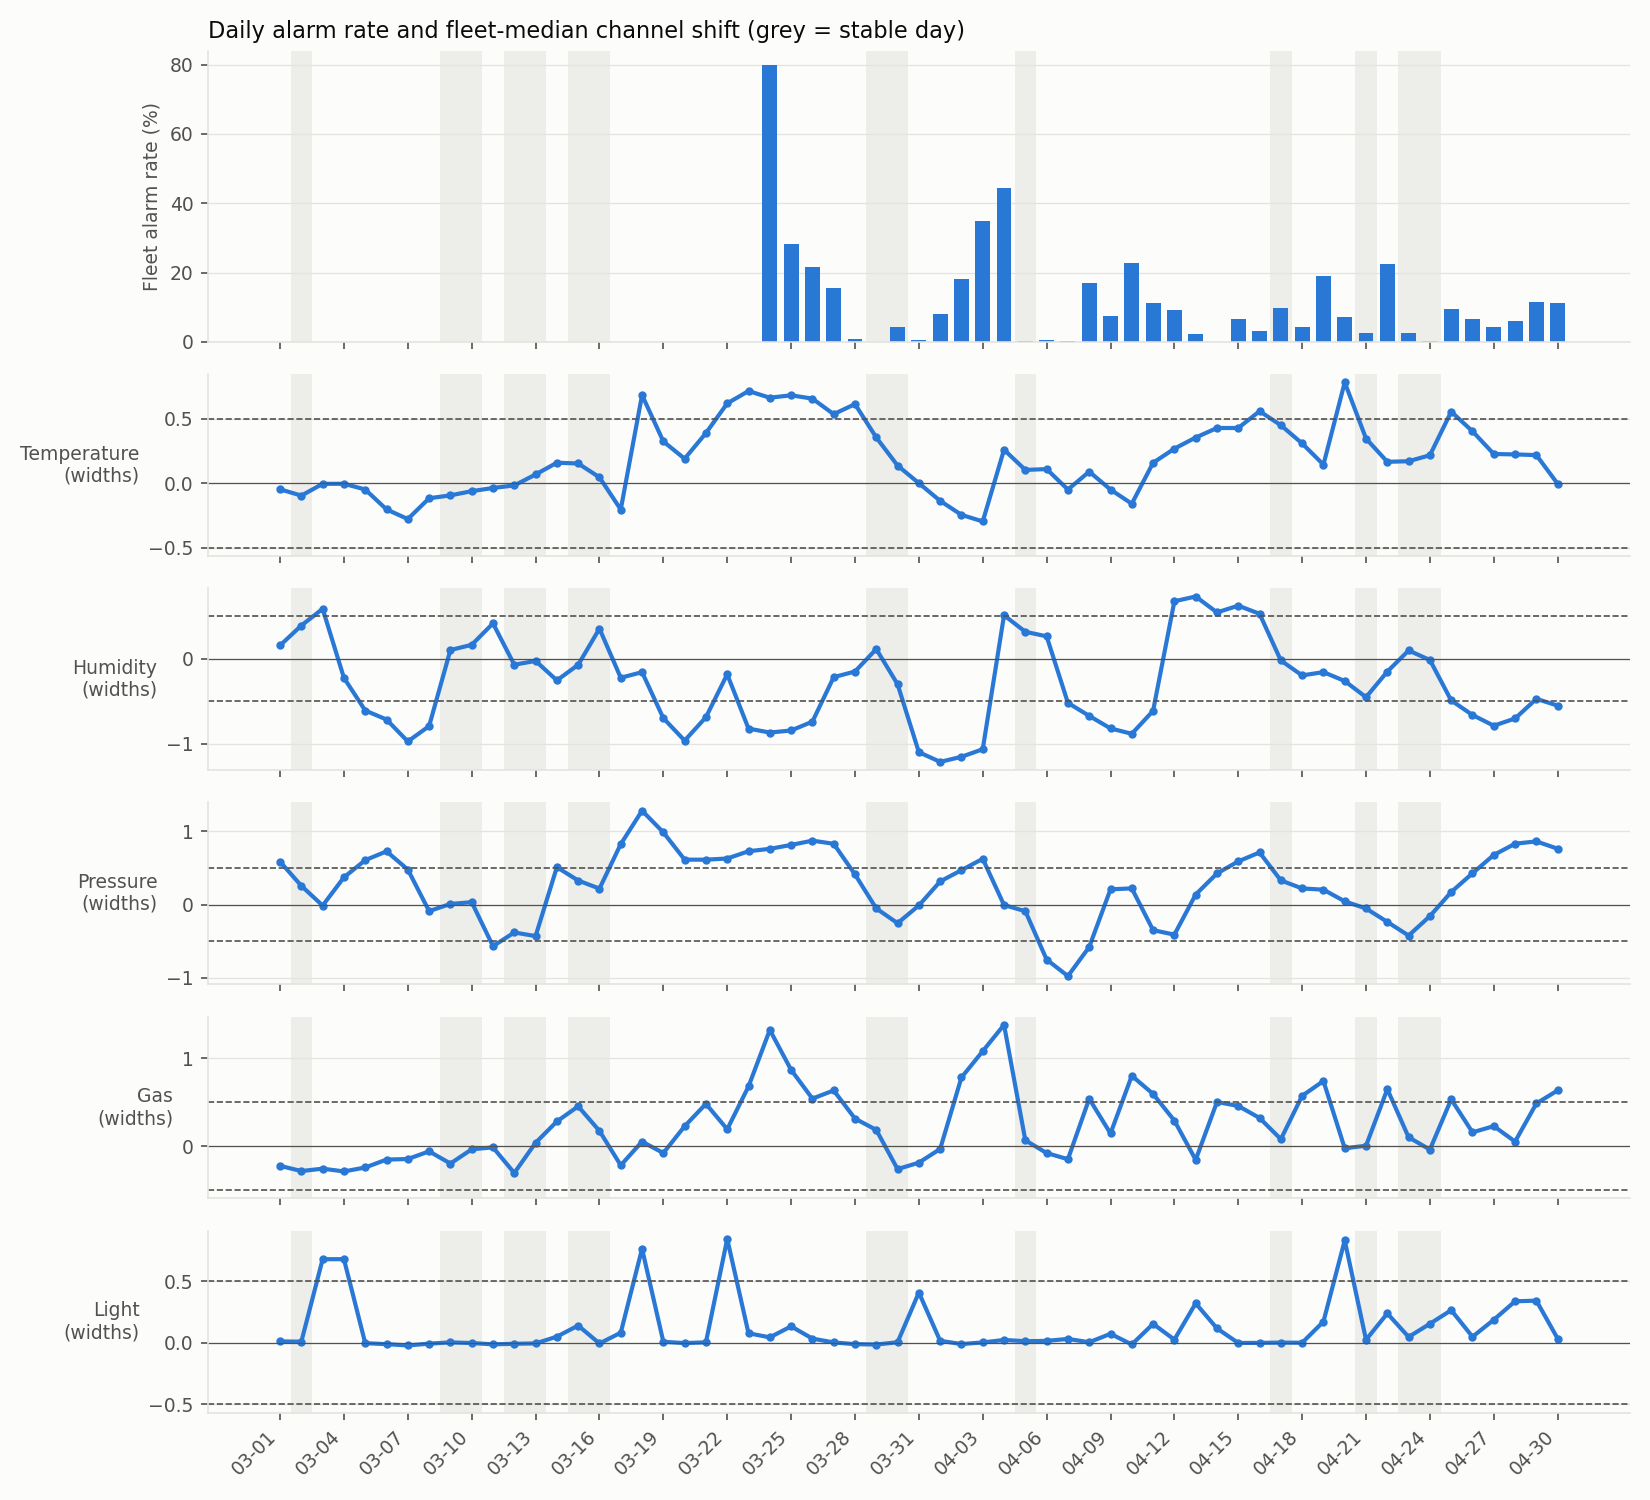

The data file committed next to this chart (first rows):
day, stable, fleet_alarm_pct, alarm_pct_A, alarm_pct_B, alarm_pct_C, alarm_pct_E, alarm_pct_F, alarm_pct_H, fleet_shift_Temperature, fleet_shift_Humidity, fleet_shift_Pressure, fleet_shift_Gas, fleet_shift_Light
03-01, False, , , , , , , , -0.0465, 0.1575, 0.585, -0.223, 0.0115
03-02, True, , , , , , , , -0.0955, 0.392, 0.2555, -0.282, 0.009
03-03, False, , , , , , , , -0.004, 0.589, -0.014, -0.255, 0.6785
03-04, False, , , , , , , , -0.0035, -0.225, 0.371, -0.2865, 0.679
03-05, False, , , , , , , , -0.048, -0.6095, 0.6055, -0.2415, -0.003
03-06, False, , , , , , , , -0.2025, -0.716, 0.7255, -0.1515, -0.011
03-07, False, , , , , , , , -0.2775, -0.974, 0.4775, -0.1455, -0.0215
03-08, False, , , , , , , , -0.116, -0.7935, -0.0895, -0.058, -0.007
03-09, True, , , , , , , , -0.0935, 0.103, 0.008, -0.1965, 0.0035
03-10, True, , , , , , , , -0.061, 0.1645, 0.0325, -0.035, -0.002
03-11, False, , , , , , , , -0.036, 0.4175, -0.568, -0.013, -0.0125
03-12, True, , , , , , , , -0.0165, -0.07, -0.381, -0.304, -0.008
03-13, True, , , , , , , , 0.0685, -0.025, -0.4305, 0.039, -0.005
03-14, False, , , , , , , , 0.16, -0.2545, 0.51, 0.282, 0.05
03-15, True, , , , , , , , 0.154, -0.071, 0.3275, 0.4535, 0.14
03-16, True, , , , , , , , 0.0465, 0.3555, 0.2175, 0.174, -0.0055
03-17, False, , , , , , , , -0.2035, -0.2235, 0.824, -0.217, 0.082
03-18, False, , , , , , , , 0.685, -0.1575, 1.28, 0.053, 0.7635
03-19, False, , , , , , , , 0.325, -0.6995, 0.9845, -0.0775, 0.0085
03-20, False, , , , , , , , 0.191, -0.964, 0.6125, 0.2275, -0.0025
03-21, False, , , , , , , , 0.39, -0.6885, 0.612, 0.482, 0.004
03-22, False, , , , , , , , 0.6205, -0.183, 0.628, 0.193, 0.8425
03-23, False, , , , , , , , 0.7165, -0.8225, 0.727, 0.6795, 0.0775
03-24, False, 80.0, 100.0, , 100.0, 57.58, 65.52, , 0.6645, -0.869, 0.76, 1.322, 0.044
03-25, False, 28.12, 34.03, , 27.08, 25.0, 26.39, , 0.6835, -0.845, 0.813, 0.8685, 0.1335
03-26, False, 21.61, 13.99, 0.0, 44.76, 32.17, 9.091, 15.97, 0.6575, -0.741, 0.8715, 0.5415, 0.034
03-27, False, 15.64, 4.167, 0.0, 41.67, 27.08, 20.83, 0.0, 0.537, -0.2165, 0.829, 0.634, 0.003
03-28, False, 0.7018, 0.0, 0.0, 4.167, 0.0, 0.0, 0.0, 0.615, -0.15, 0.4105, 0.3145, -0.011
03-29, True, 0.0, 0.0, 0.0, 0.0, 0.0, 0.0, 0.0, 0.356, 0.1145, -0.0535, 0.1855, -0.014
03-30, True, 4.408, 0.0, 14.39, 0.0, 0.0, 0.0, 14.41, 0.138, -0.3, -0.2545, -0.26, 0.0045
03-31, False, 0.5057, 0.0, 0.7092, 0.6993, 0.6944, 0.0, 1.316, 0.001, -1.101, -0.0125, -0.1865, 0.408
04-01, False, 8.067, 0.0, 18.75, 21.53, 0.0, 0.0, , -0.136, -1.215, 0.315, -0.031, 0.016
04-02, False, 18.01, 0.0, 36.76, 29.93, 15.33, 8.029, , -0.245, -1.155, 0.469, 0.782, -0.01
04-03, False, 34.96, 25.69, 38.19, 44.06, 37.5, 29.37, , -0.296, -1.066, 0.624, 1.081, 0.003
04-04, False, 44.31, 31.25, 68.06, 9.028, 52.78, 60.42, , 0.261, 0.513, -0.007, 1.38, 0.023
04-05, True, 0.1247, 0.0, 0.0, 0.0, 0.0, 0.0, 1.136, 0.104, 0.318, -0.0905, 0.0675, 0.013
04-06, False, 0.4678, 0.0, 0.0, 0.0, 0.0, 2.797, 0.0, 0.1105, 0.265, -0.7505, -0.077, 0.0155
04-07, False, 0.3517, 0.0, 0.0, 2.083, 0.0, 0.0, 0.0, -0.0485, -0.5195, -0.9755, -0.1475, 0.0315
04-08, False, 16.92, 0.0, 17.78, 0.0, 21.68, 34.03, 28.37, 0.0905, -0.673, -0.579, 0.5395, 0.0045
04-09, False, 7.442, 0.0, 4.196, 16.08, 20.14, 2.797, 1.399, -0.0485, -0.8205, 0.2075, 0.145, 0.073
04-10, False, 22.88, 0.0, 31.25, 2.778, 51.39, 25.0, 26.76, -0.1585, -0.884, 0.2205, 0.801, -0.0135
04-11, False, 11.07, 0.0, 20.42, 11.89, 16.78, 0.0, 17.61, 0.1595, -0.6135, -0.3495, 0.5945, 0.1535
04-12, False, 9.08, 0.0, 12.59, 0.0, 9.028, 0.0, 35.11, 0.269, 0.678, -0.4105, 0.291, 0.026
04-13, False, 2.12, 0.0, 0.0, 12.5, 0.0, 0.0, 0.0, 0.3555, 0.734, 0.1365, -0.1545, 0.3205
04-14, False, 0.0, 0.0, 0.0, 0.0, 0.0, 0.0, 0.0, 0.4295, 0.5465, 0.424, 0.503, 0.117
04-15, False, 6.643, 0.0, 6.338, 11.81, 15.97, 0.0, 5.714, 0.4295, 0.626, 0.589, 0.458, -0.0015
04-16, False, 3.081, 0.0, 0.0, 8.392, 0.0, 0.0, 10.0, 0.56, 0.5305, 0.7105, 0.3215, -0.0005
04-17, True, 9.73, 0.0, 11.03, 10.42, 21.68, 4.167, 11.27, 0.451, -0.02, 0.329, 0.0805, 0.0015
04-18, False, 4.322, 0.0, 1.439, 0.0, 18.75, 0.0, 5.594, 0.3095, -0.196, 0.2195, 0.573, 0.0005
04-19, False, 19.06, 0.0, 36.96, 0.0, 42.0, 9.0, 28.28, 0.145, -0.157, 0.203, 0.7415, 0.172
04-20, False, 7.258, 0.0, 9.756, 3.614, 0.0, 0.0, 30.86, 0.784, -0.262, 0.0435, -0.0235, 0.831
04-21, True, 2.628, 0.0, 4.032, 1.389, 3.497, 0.6944, 6.522, 0.3475, -0.4525, -0.0535, 0.006, 0.0245
04-22, False, 22.47, 45.45, 0.7042, 2.797, 4.167, 81.25, 0.0, 0.167, -0.151, -0.237, 0.649, 0.2385
04-23, True, 2.542, 0.0, 0.0, 0.0, 0.0, 15.22, 0.0, 0.1715, 0.098, -0.423, 0.102, 0.0475
04-24, True, 0.3628, 0.0, 0.0, 2.174, 0.0, 0.0, 0.0, 0.218, -0.0145, -0.158, -0.038, 0.1545
04-25, False, 9.609, 0.0, 22.79, 3.521, 6.993, 0.0, 25.36, 0.5565, -0.491, 0.1705, 0.533, 0.265
04-26, False, 6.619, 0.0, 6.977, 3.497, 0.6944, 0.0, 28.87, 0.404, -0.6625, 0.4265, 0.158, 0.049
04-27, False, 4.177, 0.0, 16.42, 4.412, 0.0, 0.0, 4.444, 0.2275, -0.7885, 0.6765, 0.2285, 0.187
04-28, False, 6.032, 0.0, 24.31, 0.0, 0.0, 0.0, 11.89, 0.2245, -0.7035, 0.83, 0.053, 0.337
04-29, False, 11.52, 0.0, 52.03, 4.196, 3.497, 0.0, 15.22, 0.219, -0.472, 0.8615, 0.486, 0.342
... 1 more rows
